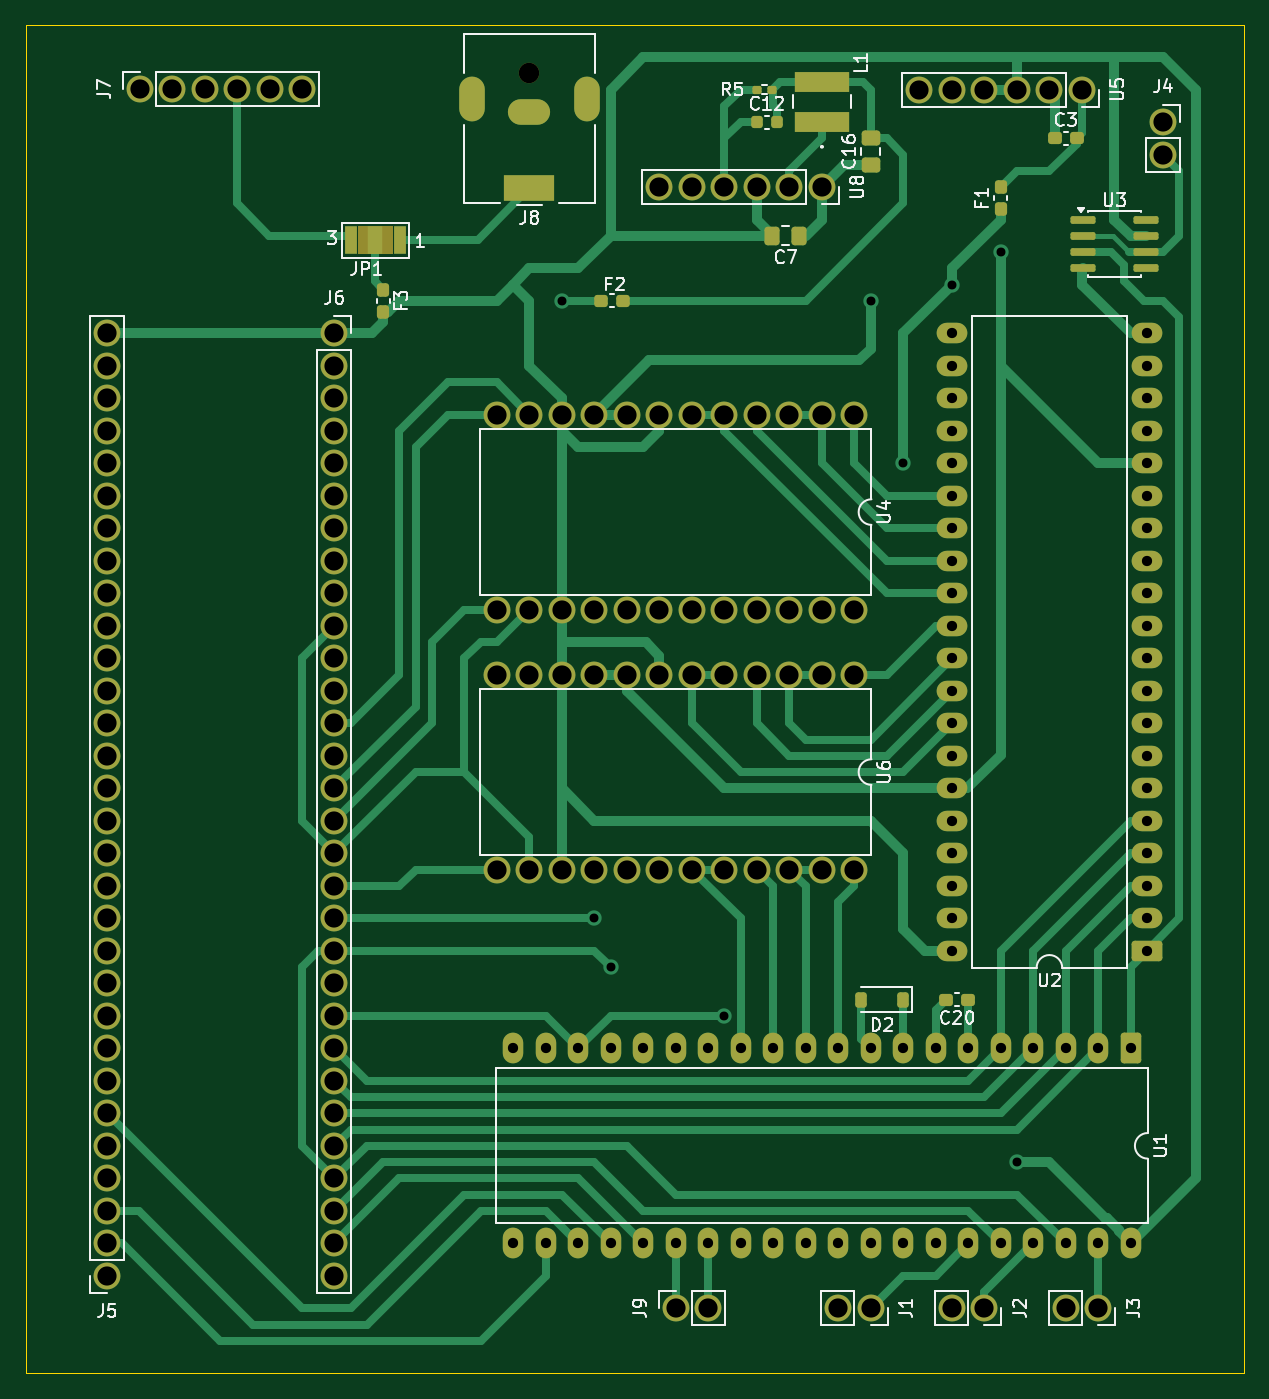
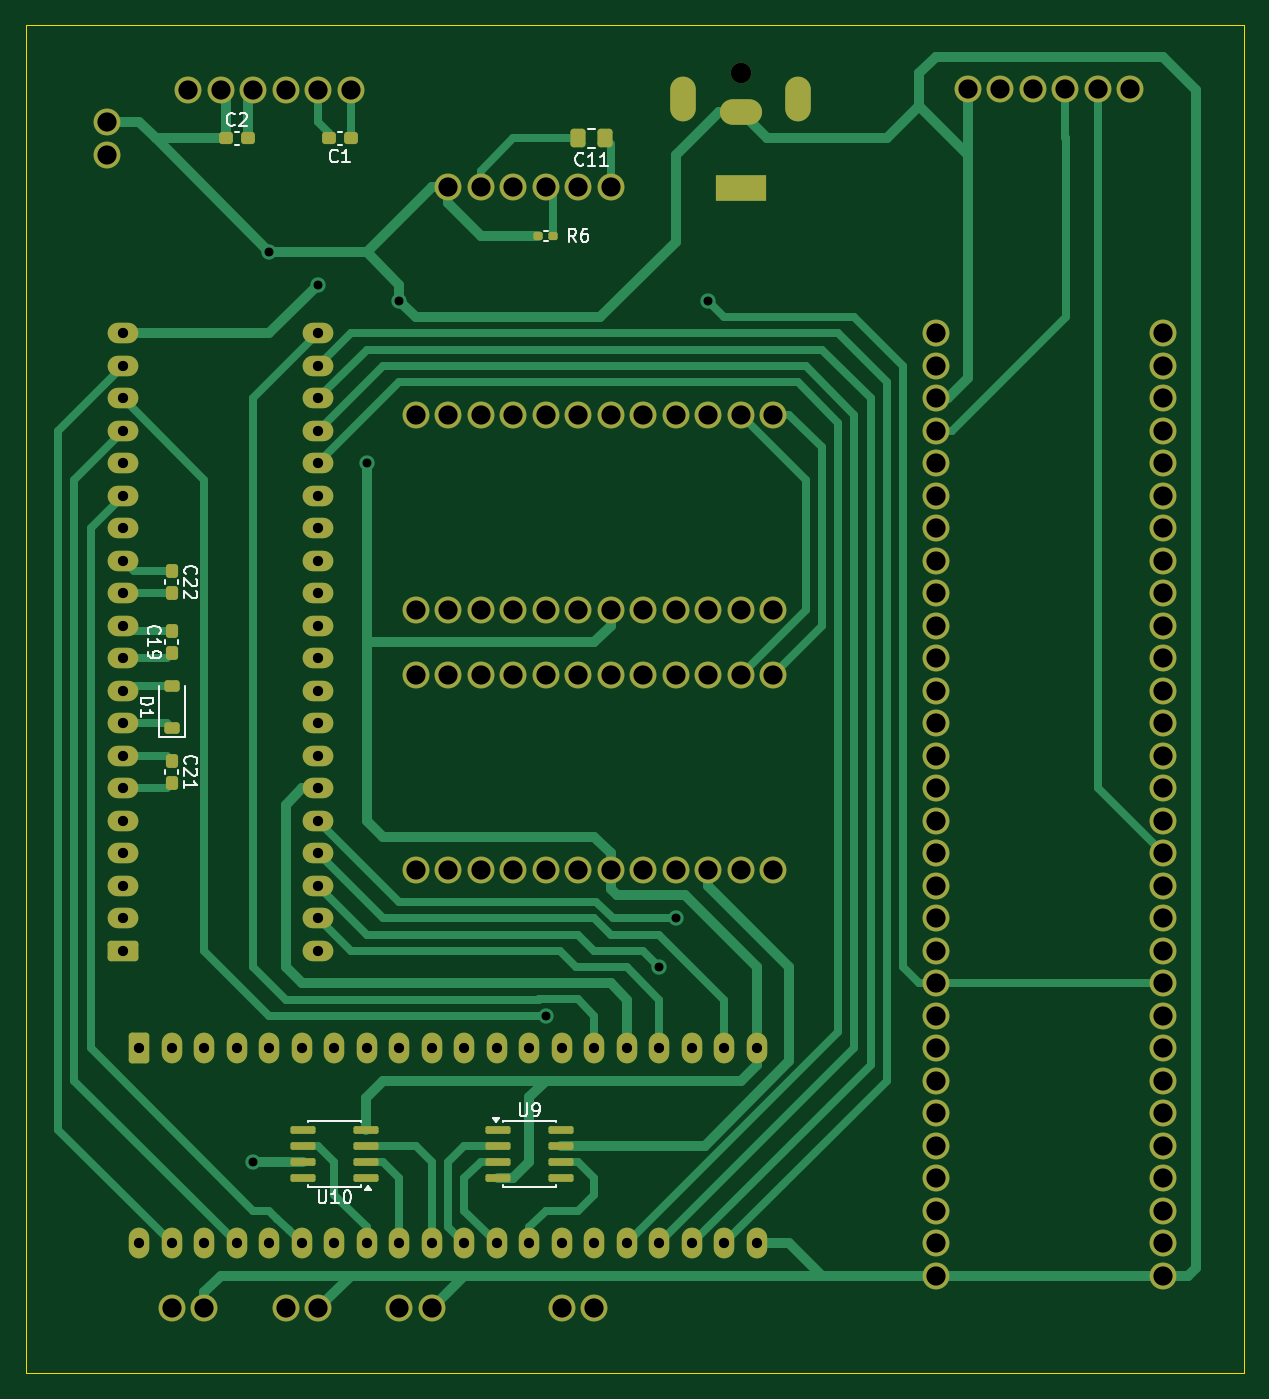
Circuit board: 9 layer files. Board 95.2 x 105.4 mm.
- bottom_copper: SignleCellBoard-B_Cu.gbr (33343 bytes)
- bottom_mask: SignleCellBoard-B_Mask.gbr (9309 bytes)
- bottom_silk: SignleCellBoard-B_Silkscreen.gbr (17126 bytes)
- outline: SignleCellBoard-Edge_Cuts.gbr (615 bytes)
- top_copper: SignleCellBoard-F_Cu.gbr (37148 bytes)
- top_mask: SignleCellBoard-F_Mask.gbr (9864 bytes)
- top_silk: SignleCellBoard-F_Silkscreen.gbr (38934 bytes)
- drill: SignleCellBoard-NPTH.drl (347 bytes)
- drill: SignleCellBoard-PTH.drl (4118 bytes)

=== bottom_copper: SignleCellBoard-B_Cu.gbr (33343 bytes, source omitted) ===
=== bottom_mask: SignleCellBoard-B_Mask.gbr (9309 bytes, source omitted) ===
=== bottom_silk: SignleCellBoard-B_Silkscreen.gbr (17126 bytes, source omitted) ===
=== outline: SignleCellBoard-Edge_Cuts.gbr ===
%TF.GenerationSoftware,KiCad,Pcbnew,9.0.7*%
%TF.CreationDate,2026-04-28T11:36:47-04:00*%
%TF.ProjectId,SignleCellBoard,5369676e-6c65-4436-956c-6c426f617264,rev?*%
%TF.SameCoordinates,Original*%
%TF.FileFunction,Profile,NP*%
%FSLAX46Y46*%
G04 Gerber Fmt 4.6, Leading zero omitted, Abs format (unit mm)*
G04 Created by KiCad (PCBNEW 9.0.7) date 2026-04-28 11:36:47*
%MOMM*%
%LPD*%
G01*
G04 APERTURE LIST*
%TA.AperFunction,Profile*%
%ADD10C,0.050000*%
%TD*%
G04 APERTURE END LIST*
D10*
X177800000Y-34290000D02*
X273050000Y-34290000D01*
X273050000Y-139700000D01*
X177800000Y-139700000D01*
X177800000Y-34290000D01*
M02*

=== top_copper: SignleCellBoard-F_Cu.gbr (37148 bytes, source omitted) ===
=== top_mask: SignleCellBoard-F_Mask.gbr (9864 bytes, source omitted) ===
=== top_silk: SignleCellBoard-F_Silkscreen.gbr (38934 bytes, source omitted) ===
=== drill: SignleCellBoard-NPTH.drl ===
M48
; DRILL file {KiCad 9.0.7} date 2026-04-28T11:38:43-0400
; FORMAT={-:-/ absolute / metric / decimal}
; #@! TF.CreationDate,2026-04-28T11:38:43-04:00
; #@! TF.GenerationSoftware,Kicad,Pcbnew,9.0.7
; #@! TF.FileFunction,NonPlated,1,2,NPTH
FMAT,2
METRIC
; #@! TA.AperFunction,NonPlated,NPTH,ComponentDrill
T1C1.600
%
G90
G05
T1
X217.17Y-38.1
M30

=== drill: SignleCellBoard-PTH.drl ===
M48
; DRILL file {KiCad 9.0.7} date 2026-04-28T11:38:43-0400
; FORMAT={-:-/ absolute / metric / decimal}
; #@! TF.CreationDate,2026-04-28T11:38:43-04:00
; #@! TF.GenerationSoftware,Kicad,Pcbnew,9.0.7
; #@! TF.FileFunction,Plated,1,2,PTH
FMAT,2
METRIC
; #@! TA.AperFunction,Plated,PTH,ViaDrill
T1C0.700
; #@! TA.AperFunction,Plated,PTH,ComponentDrill
T2C0.800
; #@! TA.AperFunction,Plated,PTH,ComponentDrill
T3C1.000
; #@! TA.AperFunction,Plated,PTH,ComponentDrill
T4C1.500
%
G90
G05
T1
X219.71Y-55.91
X222.25Y-104.14
X223.52Y-107.95
X232.38Y-111.775
X243.84Y-55.88
X246.38Y-68.58
X250.19Y-54.61
X254.0Y-52.07
X255.27Y-123.19
T2
X215.9Y-114.3
X215.9Y-129.54
X218.44Y-114.3
X218.44Y-129.54
X220.98Y-114.3
X220.98Y-129.54
X223.52Y-114.3
X223.52Y-129.54
X226.06Y-114.3
X226.06Y-129.54
X228.6Y-114.3
X228.6Y-129.54
X231.14Y-114.3
X231.14Y-129.54
X233.68Y-114.3
X233.68Y-129.54
X236.22Y-114.3
X236.22Y-129.54
X238.76Y-114.3
X238.76Y-129.54
X241.3Y-114.3
X241.3Y-129.54
X243.84Y-114.3
X243.84Y-129.54
X246.38Y-114.3
X246.38Y-129.54
X248.92Y-114.3
X248.92Y-129.54
X250.19Y-58.42
X250.19Y-60.96
X250.19Y-63.5
X250.19Y-66.04
X250.19Y-68.58
X250.19Y-71.12
X250.19Y-73.66
X250.19Y-76.2
X250.19Y-78.74
X250.19Y-81.28
X250.19Y-83.82
X250.19Y-86.36
X250.19Y-88.9
X250.19Y-91.44
X250.19Y-93.98
X250.19Y-96.52
X250.19Y-99.06
X250.19Y-101.6
X250.19Y-104.14
X250.19Y-106.68
X251.46Y-114.3
X251.46Y-129.54
X254.0Y-114.3
X254.0Y-129.54
X256.54Y-114.3
X256.54Y-129.54
X259.08Y-114.3
X259.08Y-129.54
X261.62Y-114.3
X261.62Y-129.54
X264.16Y-114.3
X264.16Y-129.54
X265.43Y-58.42
X265.43Y-60.96
X265.43Y-63.5
X265.43Y-66.04
X265.43Y-68.58
X265.43Y-71.12
X265.43Y-73.66
X265.43Y-76.2
X265.43Y-78.74
X265.43Y-81.28
X265.43Y-83.82
X265.43Y-86.36
X265.43Y-88.9
X265.43Y-91.44
X265.43Y-93.98
X265.43Y-96.52
X265.43Y-99.06
X265.43Y-101.6
X265.43Y-104.14
X265.43Y-106.68
T4
X184.15Y-58.42
X184.15Y-60.96
X184.15Y-63.5
X184.15Y-66.04
X184.15Y-68.58
X184.15Y-71.12
X184.15Y-73.66
X184.15Y-76.2
X184.15Y-78.74
X184.15Y-81.28
X184.15Y-83.82
X184.15Y-86.36
X184.15Y-88.9
X184.15Y-91.44
X184.15Y-93.98
X184.15Y-96.52
X184.15Y-99.06
X184.15Y-101.6
X184.15Y-104.14
X184.15Y-106.68
X184.15Y-109.22
X184.15Y-111.76
X184.15Y-114.3
X184.15Y-116.84
X184.15Y-119.38
X184.15Y-121.92
X184.15Y-124.46
X184.15Y-127.0
X184.15Y-129.54
X184.15Y-132.08
X186.715Y-39.345
X189.255Y-39.345
X191.795Y-39.345
X194.335Y-39.345
X196.875Y-39.345
X199.415Y-39.345
X201.93Y-58.42
X201.93Y-60.96
X201.93Y-63.5
X201.93Y-66.04
X201.93Y-68.58
X201.93Y-71.12
X201.93Y-73.66
X201.93Y-76.2
X201.93Y-78.74
X201.93Y-81.28
X201.93Y-83.82
X201.93Y-86.36
X201.93Y-88.9
X201.93Y-91.44
X201.93Y-93.98
X201.93Y-96.52
X201.93Y-99.06
X201.93Y-101.6
X201.93Y-104.14
X201.93Y-106.68
X201.93Y-109.22
X201.93Y-111.76
X201.93Y-114.3
X201.93Y-116.84
X201.93Y-119.38
X201.93Y-121.92
X201.93Y-124.46
X201.93Y-127.0
X201.93Y-129.54
X201.93Y-132.08
X214.63Y-64.77
X214.63Y-80.01
X214.63Y-85.09
X214.63Y-100.33
X217.17Y-64.77
X217.17Y-80.01
X217.17Y-85.09
X217.17Y-100.33
X219.71Y-64.77
X219.71Y-80.01
X219.71Y-85.09
X219.71Y-100.33
X222.25Y-64.77
X222.25Y-80.01
X222.25Y-85.09
X222.25Y-100.33
X224.79Y-64.77
X224.79Y-80.01
X224.79Y-85.09
X224.79Y-100.33
X227.33Y-46.99
X227.33Y-64.77
X227.33Y-80.01
X227.33Y-85.09
X227.33Y-100.33
X228.6Y-134.62
X229.87Y-46.99
X229.87Y-64.77
X229.87Y-80.01
X229.87Y-85.09
X229.87Y-100.33
X231.14Y-134.62
X232.41Y-46.99
X232.41Y-64.77
X232.41Y-80.01
X232.41Y-85.09
X232.41Y-100.33
X234.95Y-46.99
X234.95Y-64.77
X234.95Y-80.01
X234.95Y-85.09
X234.95Y-100.33
X237.49Y-46.99
X237.49Y-64.77
X237.49Y-80.01
X237.49Y-85.09
X237.49Y-100.33
X240.03Y-46.99
X240.03Y-64.77
X240.03Y-80.01
X240.03Y-85.09
X240.03Y-100.33
X241.3Y-134.62
X242.57Y-64.77
X242.57Y-80.01
X242.57Y-85.09
X242.57Y-100.33
X243.84Y-134.62
X247.65Y-39.37
X250.19Y-39.37
X250.19Y-134.62
X252.73Y-39.37
X252.73Y-134.62
X255.27Y-39.37
X257.81Y-39.37
X259.08Y-134.62
X260.35Y-39.37
X261.62Y-134.62
X266.7Y-41.91
X266.7Y-44.45
T3
G00X212.67Y-40.85
M15
G01X212.67Y-39.35
M16
G05
G00X217.82Y-41.1
M15
G01X216.52Y-41.1
M16
G05
G00X218.17Y-47.1
M15
G01X216.17Y-47.1
M16
G05
G00X221.67Y-40.85
M15
G01X221.67Y-39.35
M16
G05
M30
